Run: headless pygame with SDL's dummy video driver; simulated clock (each Clock.tick advances the game by its frame time, no real sleeping); random seed 0; keys injected as events and as key.get_pressed() state; mouse plan: one left click at the window centre at the start of phase 2, then a move to the lower-right quarter at the start of phase 3.
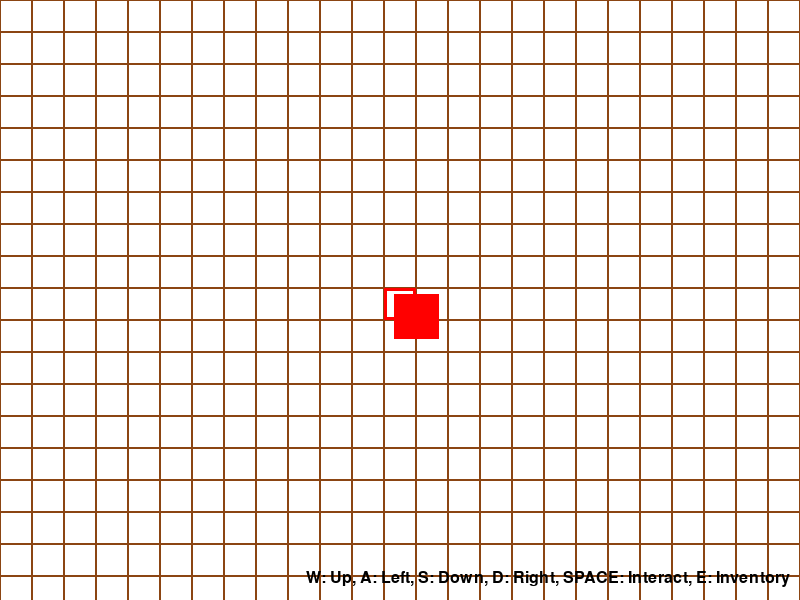
Frame 1 of 4 · flips 1–60 · no input
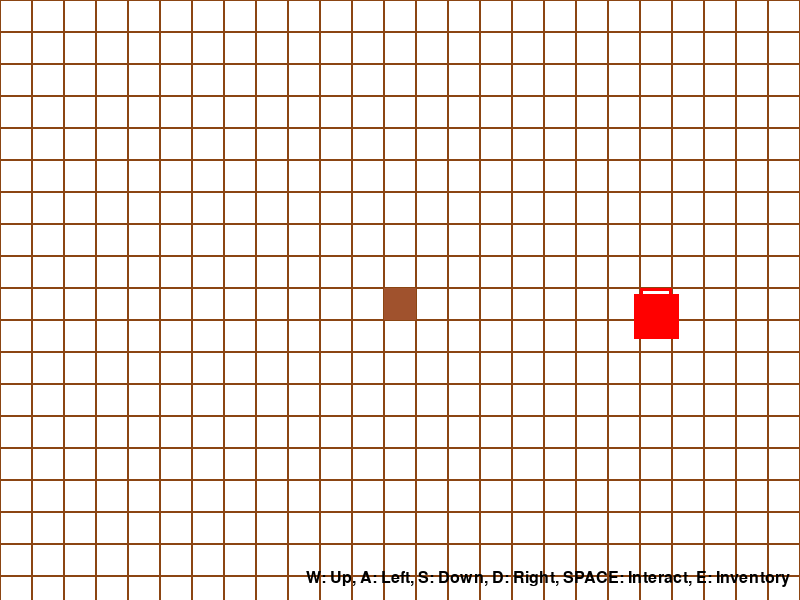
Frame 2 of 4 · flips 61–180 · clicked the window centre · tapped SPACE, RETURN · held RIGHT (→), D
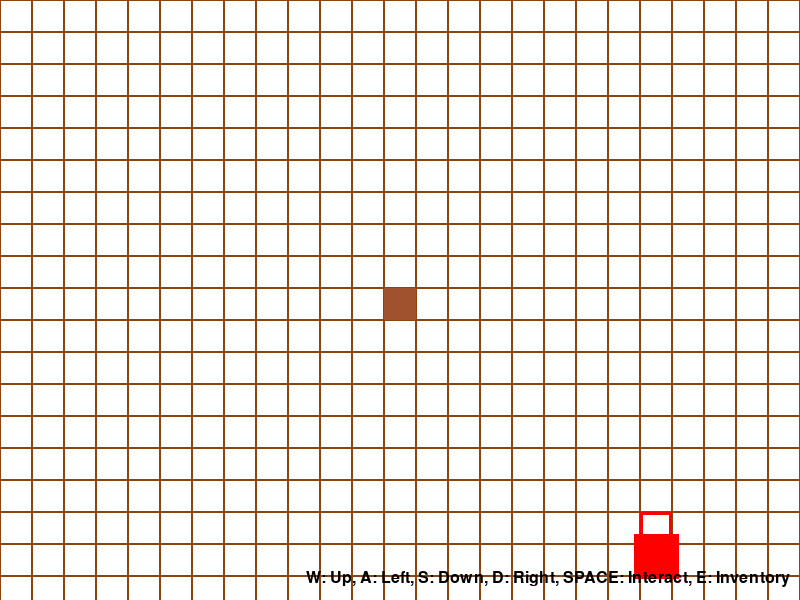
Frame 3 of 4 · flips 181–300 · moved the mouse to the lower-right quarter · held DOWN (↓), S
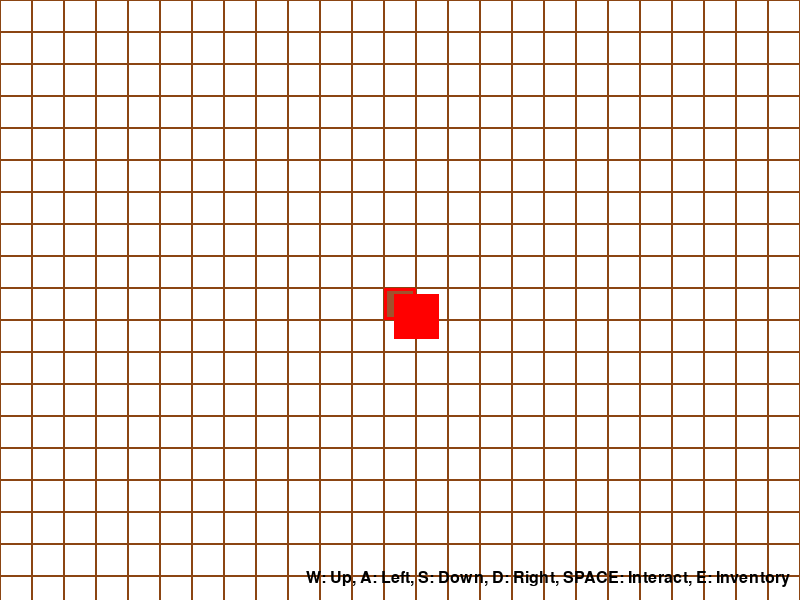
Frame 4 of 4 · flips 301–420 · held LEFT (←), A, UP (↑), W

The pygame program that drew these frames:

import pygame
import random

# Initialize Pygame
pygame.init()

# Define constants
WIDTH, HEIGHT = 800, 600
TILE_SIZE = 32
WHITE = (255, 255, 255)
BLACK = (0, 0, 0)
LAND_COLOR = (139, 69, 19)  # Land color
CULTIVATED_COLOR = (160, 82, 45)  # Cultivated land color
PLANT_COLOR = (0, 128, 0)  # Plant color
MOVE_SPEED = 2
FONT = pygame.font.Font(None, 24)
INVENTORY_WIDTH = 200
INVENTORY_HEIGHT = 300
INVENTORY_BG_COLOR = (220, 220, 220)
TIP_BG_COLOR = (255, 255, 200)
HIGHLIGHT_COLOR = (255, 0, 0)  # Color for highlighting the land

# Define the Block class
class Block:
    def __init__(self, position, state=0):
        """
        Initialize a Block instance
        :param position: The position of the land block, format: (x, y)
        :param state: The state of the land block, default is 0
        """
        self.position = position
        self.state = state

    def change_state(self, new_state):
        """
        Change the state of the land block
        :param new_state: The new state value
        """
        self.state = new_state

    def draw(self, screen):
        """
        Draw the land block on the screen
        :param screen: The game screen object
        """
        x, y = self.position
        if self.state == 0:
            pygame.draw.rect(screen, LAND_COLOR, (x, y, TILE_SIZE, TILE_SIZE), 1)
        elif self.state == 1:
            pygame.draw.rect(screen, CULTIVATED_COLOR, (x, y, TILE_SIZE, TILE_SIZE))


# Define the Soil class
class Soil(Block):
    def __init__(self, position, state=0, plant=0):
        """
        Initialize a Soil instance
        :param position: The position of the land, format: (x, y)
        :param state: The state of the land, 0 for uncultivated, 1 for cultivated, default is 0
        :param plant: The planted crop, 0 for no plant
        """
        super().__init__(position, state)
        self.plant = plant
        self.growth_stage = 0  # Plant growth stage

    def plant_crop(self, new_plant):
        """
        Plant a crop on the land
        :param new_plant: The crop to be planted
        """
        if self.state == 1 and self.plant == 0:
            self.plant = new_plant
            self.growth_stage = 0

    def grow(self):
        """
        The plant grows
        """
        if self.plant != 0:
            self.growth_stage += 1
            if self.growth_stage >= 5:  # Assume the plant matures after 5 growth stages
                self.growth_stage = 5

    def harvest(self):
        """
        Harvest the crop on the land
        :return: The harvested crop, 0 if no crop
        """
        if self.plant != 0 and self.growth_stage == 5:
            harvested_plant = self.plant
            self.plant = 0
            self.growth_stage = 0
            return harvested_plant
        return 0

    def draw(self, screen):
        super().draw(screen)
        if self.plant != 0:
            x, y = self.position
            plant_size = TILE_SIZE * (self.growth_stage / 5)
            pygame.draw.rect(screen, PLANT_COLOR, (x + (TILE_SIZE - plant_size) // 2,
                                                   y + (TILE_SIZE - plant_size) // 2,
                                                   plant_size, plant_size))


# Define the Item class
class Item:
    def __init__(self, item_id, name, description=""):
        """
        Initialize an Item instance
        :param item_id: The unique ID of the item
        :param name: The name of the item
        :param description: The description of the item, default is an empty string
        """
        self.id = item_id
        self.name = name
        self.description = description


# Define the Character class
class Character:
    def __init__(self, name, x, y):
        """
        Initialize a Character instance
        :param name: The name of the character
        :param x: The initial x-coordinate of the character
        :param y: The initial y-coordinate of the character
        """
        self.name = name
        self.x = x
        self.y = y
        self.inventory = []  # Item list

    def add_item(self, item):
        """
        Add an item to the character's inventory
        :param item: The item instance to be added
        """
        self.inventory.append(item)

    def remove_item(self, item_id):
        """
        Remove an item with the specified ID from the character's inventory
        :param item_id: The ID of the item to be removed
        :return: The removed item if successful, None otherwise
        """
        for item in self.inventory:
            if item.id == item_id:
                self.inventory.remove(item)
                return item
        return None

    def get_inventory(self):
        """
        Get the character's inventory
        :return: The character's inventory list
        """
        return self.inventory


# Create the screen
screen = pygame.display.set_mode((WIDTH, HEIGHT))
pygame.display.set_caption("Simple Stardew Valley")

# Load the character image
player_image = pygame.Surface((TILE_SIZE, TILE_SIZE))
player_image.fill((255, 0, 0))  # Red square represents the character

# Create a character instance
player = Character("Player", WIDTH // 2, HEIGHT // 2)

# Add items to the player's inventory
hoe = Item(1, "Hoe", "A tool for cultivating land")
seed = Item(2, "Seed", "A seed for planting crops")
player.add_item(hoe)
player.add_item(seed)

# Create a list of land blocks
blocks = []
for y in range(0, HEIGHT, TILE_SIZE):
    for x in range(0, WIDTH, TILE_SIZE):
        block = Soil((x, y))
        blocks.append(block)

# Game main loop
running = True
clock = pygame.time.Clock()
grow_timer = 0  # Growth timer
is_inventory_open = False  # Inventory open flag

while running:
    for event in pygame.event.get():
        if event.type == pygame.QUIT:
            running = False
        elif event.type == pygame.KEYDOWN:
            if event.key == pygame.K_SPACE:
                # Get the land block where the player is currently located
                player_tile_x = player.x // TILE_SIZE * TILE_SIZE
                player_tile_y = player.y // TILE_SIZE * TILE_SIZE
                for block in blocks:
                    if block.position == (player_tile_x, player_tile_y):
                        if any(item.id == 1 for item in player.inventory):  # Has a hoe
                            block.change_state(1)  # Cultivate the land
                        elif any(item.id == 2 for item in player.inventory) and block.state == 1:
                            block.plant_crop(seed)  # Plant a crop
                        elif block.plant != 0 and block.growth_stage == 5:
                            harvested = block.harvest()
                            if harvested:
                                player.add_item(harvested)
            elif event.key == pygame.K_e:
                is_inventory_open = not is_inventory_open

    # Handle key events, use WASD to control movement
    keys = pygame.key.get_pressed()
    if keys[pygame.K_a] and player.x > 0:
        player.x -= MOVE_SPEED
    if keys[pygame.K_d] and player.x < WIDTH - TILE_SIZE:
        player.x += MOVE_SPEED
    if keys[pygame.K_w] and player.y > 0:
        player.y -= MOVE_SPEED
    if keys[pygame.K_s] and player.y < HEIGHT - TILE_SIZE:
        player.y += MOVE_SPEED

    # Plant growth logic
    grow_timer += clock.get_rawtime()
    if grow_timer >= 5000:  # Grow once every 5 seconds
        for block in blocks:
            if isinstance(block, Soil):
                block.grow()
        grow_timer = 0

    # Draw the background
    screen.fill(WHITE)

    # Draw land blocks
    for block in blocks:
        block.draw(screen)

    # Implement 2.5D effect, simply rotate the character
    rotated_player = pygame.transform.rotate(player_image, 45)
    new_rect = rotated_player.get_rect(center=player_image.get_rect(topleft=(player.x, player.y)).center)
    screen.blit(rotated_player, new_rect.topleft)

    # Highlight the land block where the player is currently located
    player_tile_x = player.x // TILE_SIZE * TILE_SIZE
    player_tile_y = player.y // TILE_SIZE * TILE_SIZE
    for block in blocks:
        if block.position == (player_tile_x, player_tile_y):
            pygame.draw.rect(screen, HIGHLIGHT_COLOR, (player_tile_x, player_tile_y, TILE_SIZE, TILE_SIZE), 3)

    # Show the inventory interface
    if is_inventory_open:
        pygame.draw.rect(screen, INVENTORY_BG_COLOR, (WIDTH - INVENTORY_WIDTH - 10, 10, INVENTORY_WIDTH, INVENTORY_HEIGHT))
        inventory_y = 20
        mouse_x, mouse_y = pygame.mouse.get_pos()
        hovered_item = None
        for item in player.inventory:
            item_text = FONT.render(item.name, True, BLACK)
            item_rect = item_text.get_rect(topleft=(WIDTH - INVENTORY_WIDTH, inventory_y))
            screen.blit(item_text, item_rect)
            if item_rect.collidepoint(mouse_x, mouse_y):
                hovered_item = item
            inventory_y += 30

        if hovered_item:
            desc_text = FONT.render(hovered_item.description, True, BLACK)
            desc_rect = desc_text.get_rect(topleft=(WIDTH - INVENTORY_WIDTH, inventory_y))
            pygame.draw.rect(screen, TIP_BG_COLOR, desc_rect.inflate(10, 5))
            screen.blit(desc_text, desc_rect)

    # Show key prompts
    controls_text = FONT.render("W: Up, A: Left, S: Down, D: Right, SPACE: Interact, E: Inventory", True, BLACK)
    screen.blit(controls_text, (WIDTH - controls_text.get_width() - 10, HEIGHT - 30))

    # Update the display
    pygame.display.flip()

    # Control the frame rate
    clock.tick(60)

# Quit Pygame
pygame.quit()
